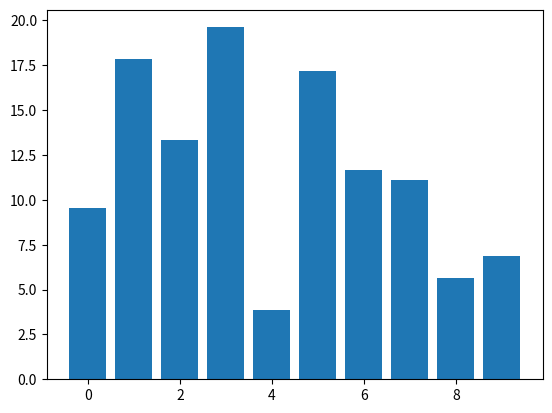

Write the Python code that produced this figure.
import numpy as np
import matplotlib.pyplot as plt


class DraggableRectangle:
    def __init__(self, rect):
        self.rect = rect
        self.press = None

    def connect(self):
        'connect to all the events we need'
        self.cidpress = self.rect.figure.canvas.mpl_connect(
            'button_press_event', self.on_press)
        self.cidrelease = self.rect.figure.canvas.mpl_connect(
            'button_release_event', self.on_release)
        self.cidmotion = self.rect.figure.canvas.mpl_connect(
            'motion_notify_event', self.on_motion)

    def on_press(self, event):
        'on button press we will see if the mouse is over us and store some data'
        if event.inaxes != self.rect.axes: return

        contains, attrd = self.rect.contains(event)
        if not contains: return
        print('event contains:{}'.format(self.rect.xy))
        x0, y0 = self.rect.xy
        self.press = x0, y0, event.xdata, event.ydata

    def on_motion(self, event):
        'on motion we will move the rect if the mouse is over us'
        if self.press is None: return
        if event.inaxes != self.rect.axes: return
        x0, y0, xpress, ypress = self.press
        dx = event.xdata - xpress
        dy = event.ydata - ypress
        self.rect.set_x(x0+dx)
        self.rect.set_y(y0+dy)

        self.rect.figure.canvas.draw()

    def on_release(self, event):
        'on release we reset the press data'
        self.press = None
        self.rect.figure.canvas.draw()

    def disconnect(self):
        'disconnect all the stored connection ids'
        self.rect.figure.canvas.mpl_disconnect(self.cidpress)
        self.rect.figure.canvas.mpl_disconnect(self.cidrelease)
        self.rect.figure.canvas.mpl_disconnect(self.cidmotion)


fig = plt.figure()
ax = fig.add_subplot(111)
rects = ax.bar(range(10), 20*np.random.rand(10))
drs = []
for rect in rects:
    dr = DraggableRectangle(rect)
    dr.connect()
    drs.append(dr)

plt.show()
